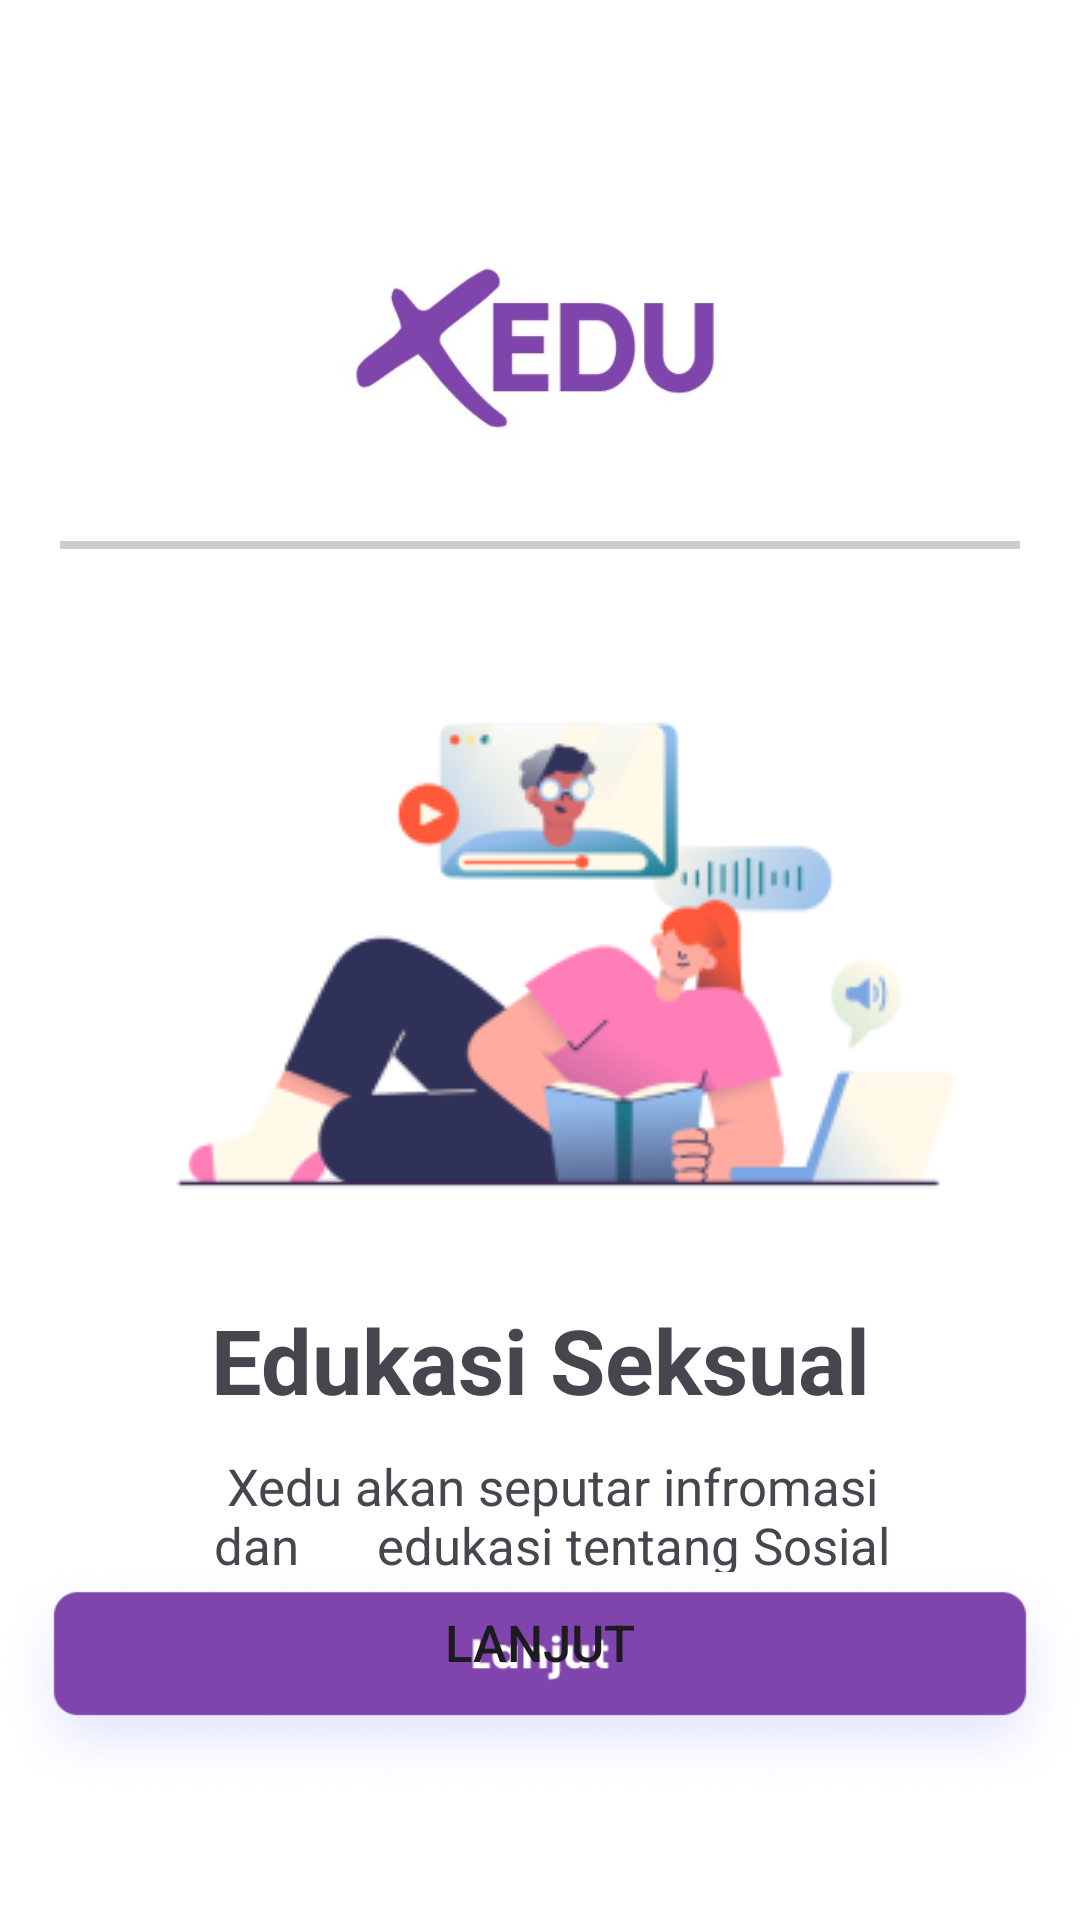

Layout XML and referenced resources for this Android screen:
<!-- AndroidManifest.xml: application theme Theme.Xedu -->
<!-- res/layout/activity_on_boarding.xml -->
<?xml version="1.0" encoding="utf-8"?>
<RelativeLayout xmlns:android="http://schemas.android.com/apk/res/android"
    xmlns:app="http://schemas.android.com/apk/res-auto"
    xmlns:tools="http://schemas.android.com/tools"
    android:layout_width="match_parent"
    android:layout_height="match_parent"
    tools:context=".OnBoarding"
    android:background="#FFFFFF"
    android:id="@+id/on_boarding">


    <ImageView
        android:id="@+id/logo"
        android:layout_width="196dp"
        android:layout_height="129dp"
        android:layout_alignParentStart="true"
        android:layout_alignParentTop="true"
        android:layout_alignParentEnd="true"
        android:layout_marginStart="100dp"
        android:layout_marginTop="50dp"
        android:layout_marginEnd="100dp"
        android:src="@drawable/logo">
    </ImageView>

    <ImageView
        android:layout_width="wrap_content"
        android:layout_height="wrap_content"
        android:layout_alignParentStart="true"
        android:layout_alignParentEnd="true"
        android:layout_marginStart="20dp"
        android:layout_marginTop="180dp"
        android:layout_marginEnd="20dp"
        android:src="@drawable/line">
    </ImageView>


    <ImageView
        android:id="@+id/img_2"
        android:layout_width="wrap_content"
        android:layout_height="232dp"
        android:layout_alignParentStart="true"
        android:layout_alignParentTop="true"
        android:layout_alignParentEnd="true"
        android:layout_marginStart="40dp"
        android:layout_marginLeft="40dp"
        android:layout_marginTop="202dp"
        android:layout_marginEnd="40dp"
        android:layout_marginRight="20dp"
        android:src="@drawable/gambar1">

    </ImageView>

    <TextView
        android:layout_width="352dp"
        android:layout_height="wrap_content"
        android:layout_alignParentStart="true"
        android:layout_alignParentTop="true"
        android:layout_alignParentEnd="true"
        android:layout_marginStart="30dp"
        android:layout_marginLeft="41dp"
        android:layout_marginTop="433dp"
        android:layout_marginEnd="30dp"
        android:layout_marginRight="41dp"
        android:gravity="center_horizontal|top"
        android:text="Edukasi Seksual"
        android:textAlignment="center"
        android:textSize="30dp"
        android:textStyle="bold">

    </TextView>

    <TextView
        android:layout_width="300dp"
        android:layout_height="40dp"
        android:layout_alignParentStart="true"
        android:layout_alignParentEnd="true"
        android:layout_marginStart="40dp"
        android:layout_marginLeft="58dp"
        android:layout_marginTop="484dp"
        android:layout_marginEnd="40dp"
        android:layout_marginRight="50dp"
        android:gravity="center_horizontal|top"
        android:text="Xedu akan seputar infromasi dan      edukasi tentang Sosial dan Seksualitas"
        android:textSize="17dp">

    </TextView>

    <Button
        android:id="@+id/lanjut"
        android:layout_width="320in"
        android:layout_height="80dp"
        android:layout_alignParentBottom="true"
        android:layout_marginTop="610dp"
        android:layout_marginBottom="41dp"
        android:background="@drawable/img"
        android:paddingBottom="23dp"
        android:text="Lanjut"
        android:textSize="17dp">

    </Button>


</RelativeLayout>
<!-- resources referenced by this layout -->
<resources>
  <!-- drawable gambar1: png bitmap (drawable, 21619 bytes) -->
  <!-- drawable img: png bitmap (drawable, 28161 bytes) -->
  <!-- drawable line: png bitmap (drawable, 145 bytes) -->
  <!-- drawable logo: png bitmap (drawable, 33872 bytes) -->
  <style name="Theme.Xedu" parent="Base.Theme.Xedu" />
  <style name="Base.Theme.Xedu" parent="Theme.Material3.DayNight.NoActionBar">
          
          
      </style>
</resources>
